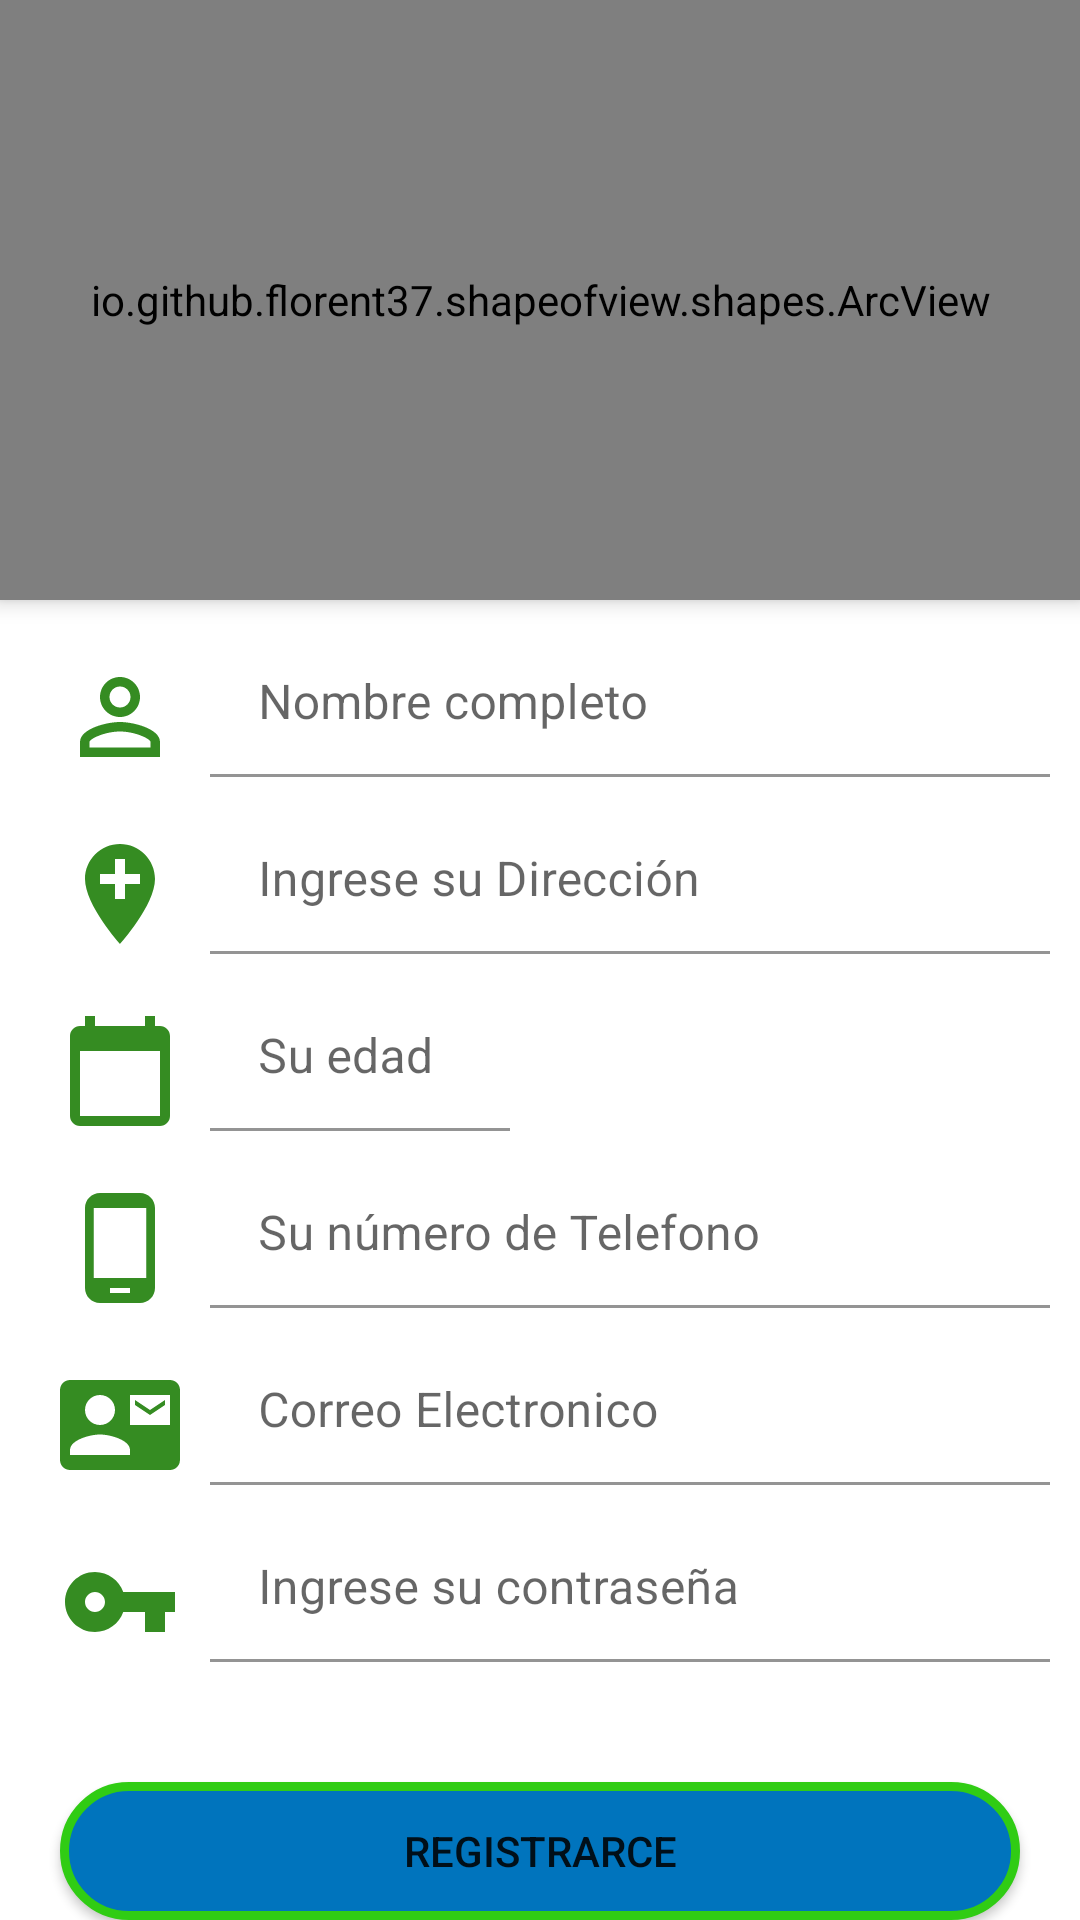

Write the Android layout XML for this screen, with the resource values it uses.
<!-- AndroidManifest.xml: application theme Theme.Facilito -->
<!-- res/layout/activity_registro.xml -->
<?xml version="1.0" encoding="utf-8"?>
<androidx.constraintlayout.widget.ConstraintLayout xmlns:android="http://schemas.android.com/apk/res/android"
    xmlns:app="http://schemas.android.com/apk/res-auto"
    xmlns:tools="http://schemas.android.com/tools"
    android:layout_width="match_parent"
    android:layout_height="match_parent"
    tools:context=".Registro"
    android:background="#ffffff"
    >
    <LinearLayout
        android:layout_width="match_parent"
        android:layout_height="match_parent"
        android:orientation="vertical">

        <io.github.florent37.shapeofview.shapes.ArcView
            android:layout_width="match_parent"
            android:layout_height="200dp"
            android:elevation="4dp"
            app:shape_arc_height="20dp"
            app:shape_arc_position="bottom"
            >
            
            <View
                android:layout_width="match_parent"
                android:layout_height="match_parent"
                android:background="#4A17A6"/>
            <TextView
                android:layout_width="match_parent"
                android:layout_height="wrap_content"
                android:text="REGISTRO"
                android:textAlignment="center"
                android:textStyle="bold"
                android:layout_marginTop="50dp"
                android:textSize="22dp"/>
            <ImageView
                android:layout_width="150dp"
                android:layout_height="150dp"
                android:src="@drawable/ic_person"
               android:layout_gravity="center"
                android:layout_marginTop="50dp"
                />
        </io.github.florent37.shapeofview.shapes.ArcView>

        <LinearLayout
            android:layout_width="match_parent"
            android:layout_height="wrap_content"
            android:orientation="horizontal"
            android:layout_marginTop="10dp"
            android:layout_marginRight="10dp"
            android:layout_marginLeft="10dp">
            <ImageView
                android:layout_width="40dp"
                android:layout_height="40dp"
                android:src="@drawable/ic_user_24"
                android:layout_marginRight="10dp"
                android:layout_marginLeft="10dp"
                android:layout_marginTop="9dp"/>
            <com.google.android.material.textfield.TextInputLayout
                android:layout_width="match_parent"
                android:layout_height="match_parent">

                <com.google.android.material.textfield.TextInputEditText
                    android:id="@+id/txt_nombre_edit"
                    android:layout_width="match_parent"
                    android:layout_height="match_parent"
                    android:background="#00000000"
                    android:hint="@string/nombreCompleto"
                    android:inputType="text"
                    android:textColor="@color/black"
                    android:textColorHint="@color/black" />
            </com.google.android.material.textfield.TextInputLayout>
        </LinearLayout>
        <LinearLayout
            android:layout_width="match_parent"
            android:layout_height="wrap_content"
            android:orientation="horizontal"
            android:layout_marginTop="10dp"
            android:layout_marginRight="10dp"
            android:layout_marginLeft="10dp">
            <ImageView
                android:layout_width="40dp"
                android:layout_height="40dp"
                android:src="@drawable/ic_direccion"
                android:layout_marginRight="10dp"
                android:layout_marginLeft="10dp"
                android:layout_marginTop="9dp"/>
            <com.google.android.material.textfield.TextInputLayout
                android:layout_width="match_parent"
                android:layout_height="match_parent">

                <com.google.android.material.textfield.TextInputEditText
                    android:id="@+id/txt_dir_edit"
                    android:layout_width="match_parent"
                    android:layout_height="match_parent"
                    android:background="#00000000"
                    android:hint="@string/Direc"
                    android:inputType="text"
                    android:textColor="@color/black"
                    android:textColorHint="@color/black" />
            </com.google.android.material.textfield.TextInputLayout>
        </LinearLayout>
        <LinearLayout
            android:layout_width="match_parent"
            android:layout_height="wrap_content"
            android:orientation="horizontal"
            android:layout_marginTop="10dp"
            android:layout_marginRight="10dp"
            android:layout_marginLeft="10dp">
            <ImageView
                android:layout_width="40dp"
                android:layout_height="40dp"
                android:src="@drawable/ic_birth"
                android:layout_marginRight="10dp"
                android:layout_marginLeft="10dp"
                android:layout_marginTop="9dp"/>
            <com.google.android.material.textfield.TextInputLayout
                android:layout_width="match_parent"
                android:layout_height="match_parent">

                <com.google.android.material.textfield.TextInputEditText
                    android:id="@+id/txt_edad_edit"
                    android:layout_width="100dp"
                    android:layout_height="match_parent"
                    android:background="#00000000"
                    android:hint="@string/edt_edad"
                    android:inputType="number"
                    android:textColor="@color/black"
                    android:textColorHint="@color/black" />
            </com.google.android.material.textfield.TextInputLayout>
        </LinearLayout>
        <LinearLayout
            android:layout_width="match_parent"
            android:layout_height="wrap_content"
            android:orientation="horizontal"
            android:layout_marginTop="10dp"
            android:layout_marginRight="10dp"
            android:layout_marginLeft="10dp">
            <ImageView
                android:layout_width="40dp"
                android:layout_height="40dp"
                android:src="@drawable/ic_phone"
                android:layout_marginRight="10dp"
                android:layout_marginLeft="10dp"
                android:layout_marginTop="9dp"/>
            <com.google.android.material.textfield.TextInputLayout
                android:layout_width="match_parent"
                android:layout_height="match_parent">

                <com.google.android.material.textfield.TextInputEditText
                    android:id="@+id/txt_phone_edit"
                    android:layout_width="match_parent"
                    android:layout_height="match_parent"
                    android:background="#00000000"
                    android:hint="@string/phone"
                    android:inputType="phone"
                    android:textColor="@color/black"
                    android:textColorHint="@color/black" />
            </com.google.android.material.textfield.TextInputLayout>
        </LinearLayout>
        <LinearLayout
            android:layout_width="match_parent"
            android:layout_height="wrap_content"
            android:orientation="horizontal"
            android:layout_marginTop="10dp"
            android:layout_marginRight="10dp"
            android:layout_marginLeft="10dp">
            <ImageView
                android:layout_width="40dp"
                android:layout_height="40dp"
                android:src="@drawable/ic_mail"
                android:layout_marginRight="10dp"
                android:layout_marginLeft="10dp"
                android:layout_marginTop="9dp"/>
            <com.google.android.material.textfield.TextInputLayout
                android:layout_width="match_parent"
                android:layout_height="match_parent">

                <com.google.android.material.textfield.TextInputEditText
                    android:id="@+id/txt_correo"
                    android:layout_width="match_parent"
                    android:layout_height="match_parent"
                    android:background="#00000000"
                    android:hint="@string/correo"
                    android:inputType="text"
                    android:textColor="@color/black"
                    android:textColorHint="@color/black" />
            </com.google.android.material.textfield.TextInputLayout>
        </LinearLayout>
        <LinearLayout
            android:layout_width="match_parent"
            android:layout_height="wrap_content"
            android:orientation="horizontal"
            android:layout_marginTop="10dp"
            android:layout_marginRight="10dp"
            android:layout_marginLeft="10dp">
            <ImageView
                android:layout_width="40dp"
                android:layout_height="40dp"
                android:src="@drawable/ic_key"
                android:layout_marginRight="10dp"
                android:layout_marginLeft="10dp"
                android:layout_marginTop="9dp"/>
            <com.google.android.material.textfield.TextInputLayout
                android:layout_width="match_parent"
                android:layout_height="match_parent">

                <com.google.android.material.textfield.TextInputEditText
                    android:id="@+id/txt_password_edit"
                    android:layout_width="match_parent"
                    android:layout_height="match_parent"
                    android:background="#00000000"
                    android:hint="@string/text_pass"
                    android:inputType="textPassword"
                    android:textColor="@color/black"
                    android:textColorHint="@color/black" />
            </com.google.android.material.textfield.TextInputLayout>
        </LinearLayout>

        <Button
            android:id="@+id/btn_editar"
            android:layout_width="match_parent"
            android:layout_height="wrap_content"
            android:layout_marginLeft="20dp"
            android:layout_marginTop="40dp"
            android:layout_marginRight="20dp"
            android:background="@drawable/boton_redondo"
            android:text="REGISTRARCE" />
        <Button
            android:id="@+id/btn_cancelar_edit"
            android:layout_width="match_parent"
            android:layout_height="wrap_content"
            android:layout_marginLeft="20dp"
            android:layout_marginRight="20dp"
            android:layout_marginTop="10dp"
            android:background="@drawable/boton_redondo"
            android:text="CAncelar"/>


    </LinearLayout>



    </androidx.constraintlayout.widget.ConstraintLayout>
<!-- resources referenced by this layout -->
<resources>
  <color name="black">#FF000000</color>
  <!-- drawable boton_redondo (drawable) -->
  <?xml version="1.0" encoding="utf-8"?>
  <selector xmlns:android="http://schemas.android.com/apk/res/android" >
      <item >
          <shape android:shape="rectangle"  >
              <corners android:radius="50dip" />
              <stroke android:width="3dip" android:color="#30CC14" />
              <solid android:color="#0074BD" />
  
  
              
  
          </shape>
      </item>
  </selector>
  <!-- drawable ic_birth (drawable) -->
  <vector android:height="24dp" android:tint="#358C22"
      android:viewportHeight="24" android:viewportWidth="24"
      android:width="24dp" xmlns:android="http://schemas.android.com/apk/res/android">
      <path android:fillColor="@android:color/white" android:pathData="M20,3h-1L19,1h-2v2L7,3L7,1L5,1v2L4,3c-1.1,0 -2,0.9 -2,2v16c0,1.1 0.9,2 2,2h16c1.1,0 2,-0.9 2,-2L22,5c0,-1.1 -0.9,-2 -2,-2zM20,21L4,21L4,8h16v13z"/>
  </vector>
  <!-- drawable ic_direccion (drawable) -->
  <vector android:height="24dp" android:tint="#358C22"
      android:viewportHeight="24" android:viewportWidth="24"
      android:width="24dp" xmlns:android="http://schemas.android.com/apk/res/android">
      <path android:fillColor="@android:color/white" android:pathData="M12,2C8.14,2 5,5.14 5,9c0,5.25 7,13 7,13s7,-7.75 7,-13c0,-3.86 -3.14,-7 -7,-7zM16,10h-3v3h-2v-3L8,10L8,8h3L11,5h2v3h3v2z"/>
  </vector>
  <!-- drawable ic_key (drawable) -->
  <vector android:height="24dp" android:tint="#358C22"
      android:viewportHeight="24" android:viewportWidth="24"
      android:width="24dp" xmlns:android="http://schemas.android.com/apk/res/android">
      <path android:fillColor="@android:color/white" android:pathData="M12.65,10C11.83,7.67 9.61,6 7,6c-3.31,0 -6,2.69 -6,6s2.69,6 6,6c2.61,0 4.83,-1.67 5.65,-4H17v4h4v-4h2v-4H12.65zM7,14c-1.1,0 -2,-0.9 -2,-2s0.9,-2 2,-2 2,0.9 2,2 -0.9,2 -2,2z"/>
  </vector>
  <!-- drawable ic_mail (drawable) -->
  <vector android:height="24dp" android:tint="#358C22"
      android:viewportHeight="24" android:viewportWidth="24"
      android:width="24dp" xmlns:android="http://schemas.android.com/apk/res/android">
      <path android:fillColor="@android:color/white" android:pathData="M21,8L21,7l-3,2 -3,-2v1l3,2 3,-2zM22,3L2,3C0.9,3 0,3.9 0,5v14c0,1.1 0.9,2 2,2h20c1.1,0 1.99,-0.9 1.99,-2L24,5c0,-1.1 -0.9,-2 -2,-2zM8,6c1.66,0 3,1.34 3,3s-1.34,3 -3,3 -3,-1.34 -3,-3 1.34,-3 3,-3zM14,18L2,18v-1c0,-2 4,-3.1 6,-3.1s6,1.1 6,3.1v1zM22,12h-8L14,6h8v6z"/>
  </vector>
  <!-- drawable ic_phone (drawable) -->
  <vector android:height="24dp" android:tint="#358C22"
      android:viewportHeight="24" android:viewportWidth="24"
      android:width="24dp" xmlns:android="http://schemas.android.com/apk/res/android">
      <path android:fillColor="@android:color/white" android:pathData="M16,1L8,1C6.34,1 5,2.34 5,4v16c0,1.66 1.34,3 3,3h8c1.66,0 3,-1.34 3,-3L19,4c0,-1.66 -1.34,-3 -3,-3zM14,21h-4v-1h4v1zM17.25,18L6.75,18L6.75,4h10.5v14z"/>
  </vector>
  <string name="Direc">Ingrese su Dirección</string>
  <string name="correo">Correo Electronico</string>
  <string name="edt_edad">Su edad</string>
  <string name="nombreCompleto">Nombre completo</string>
  <string name="phone">Su número de Telefono</string>
  <string name="text_pass">Ingrese su contraseña</string>
  <color name="purple_500">#FF6200EE</color>
  <color name="purple_700">#FF3700B3</color>
  <color name="white">#FFFFFFFF</color>
  <color name="teal_200">#FF03DAC5</color>
  <color name="teal_700">#FF018786</color>
</resources>
